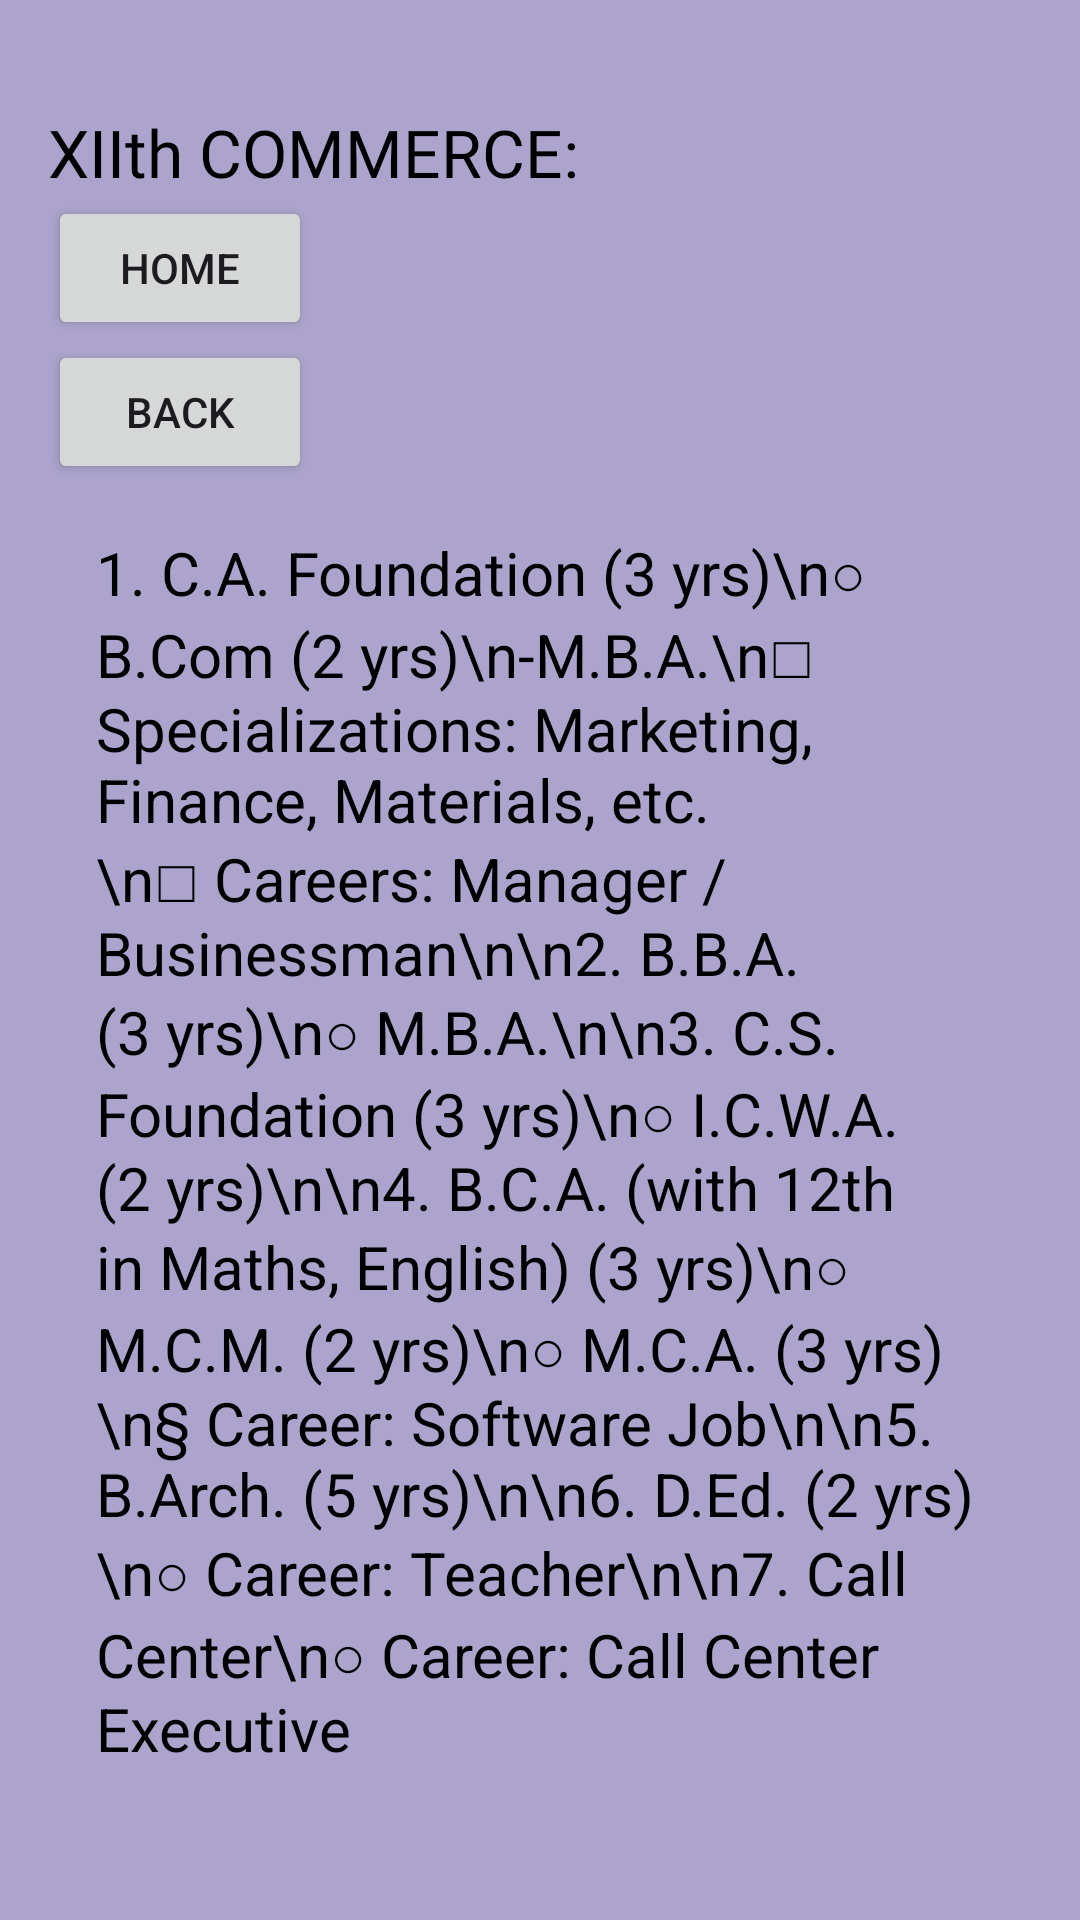

Android layout source for this screen:
<!-- AndroidManifest.xml: application theme Theme.DreamCareer -->
<!-- res/layout/activity_commerce.xml -->
<?xml version="1.0" encoding="utf-8"?>
<LinearLayout xmlns:android="http://schemas.android.com/apk/res/android"
    xmlns:tools="http://schemas.android.com/tools"
    android:layout_width="match_parent"
    android:layout_height="match_parent"
    android:orientation="vertical"
    android:padding="16dp"
    android:id="@+id/main"
    tools:context=".commerce"
    android:background="#ACA4CC">


    <TextView
        android:layout_width="match_parent"
        android:layout_height="wrap_content"
        android:id="@+id/t15"
        android:layout_marginTop="20dp"
        android:text="XIIth COMMERCE: "
        android:textColor="#000000"
        android:textSize="22sp"
        android:fontFamily="@font/poppins"/>

    <Button
        android:id="@+id/b13"
        android:layout_width="wrap_content"
        android:layout_height="wrap_content"
        android:text="Home" />
    <Button
        android:id="@+id/b20"
        android:layout_width="wrap_content"
        android:layout_height="wrap_content"
        android:text="Back" />

    <ScrollView
        android:layout_width="wrap_content"
        android:layout_height="wrap_content">


        <TextView
            android:id="@+id/t16"
            android:layout_width="match_parent"
            android:layout_height="wrap_content"
            android:padding="16dp"
            android:textColor="#000000"
            android:text="1. C.A. Foundation (3 yrs)\n○ B.Com (2 yrs)\n-M.B.A.\n□ Specializations: Marketing, Finance, Materials, etc.\n□ Careers: Manager / Businessman\n\n2. B.B.A. (3 yrs)\n○ M.B.A.\n\n3. C.S. Foundation (3 yrs)\n○ I.C.W.A. (2 yrs)\n\n4. B.C.A. (with 12th in Maths, English) (3 yrs)\n○ M.C.M. (2 yrs)\n○ M.C.A. (3 yrs)\n§ Career: Software Job\n\n5. B.Arch. (5 yrs)\n\n6. D.Ed. (2 yrs)\n○ Career: Teacher\n\n7. Call Center\n○ Career: Call Center Executive"
            android:textSize="20sp"
            />


    </ScrollView>


</LinearLayout>
<!-- resources referenced by this layout -->
<resources>
  <style name="Theme.DreamCareer" parent="Base.Theme.DreamCareer" />
  <style name="Base.Theme.DreamCareer" parent="Theme.Material3.DayNight.NoActionBar">
          
          
      </style>
</resources>
